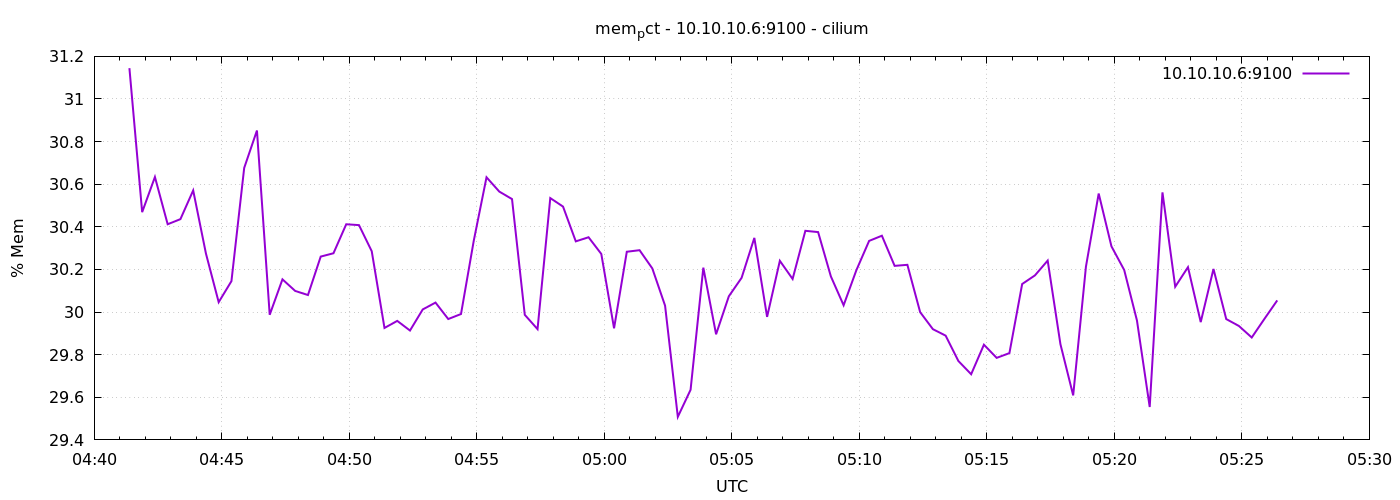

Source data for this figure (header and first rows):
1776919283	31.144725055711053
1776919313	30.47
1776919343	30.63
1776919373	30.41
1776919403	30.44
1776919433	30.57
1776919463	30.27
1776919493	30.05
1776919523	30.15
1776919553	30.68
1776919583	30.85
1776919613	29.99
1776919643	30.15
1776919673	30.1
1776919703	30.08
1776919733	30.26
1776919763	30.28
1776919793	30.41
1776919823	30.41
1776919853	30.29
1776919883	29.93
1776919913	29.96
1776919943	29.91
1776919973	30.01
1776920003	30.04
1776920033	29.97
1776920063	29.99
1776920093	30.33
1776920123	30.63
1776920153	30.57
1776920183	30.53
1776920213	29.99
1776920243	29.92
1776920273	30.53
1776920303	30.49
1776920333	30.33
1776920363	30.35
1776920393	30.27
1776920423	29.92
1776920453	30.28
1776920483	30.29
1776920513	30.2
1776920543	30.03
1776920573	29.51
1776920603	29.64
1776920633	30.21
1776920663	29.9
1776920693	30.07
1776920723	30.16
1776920753	30.35
1776920783	29.98
1776920813	30.24
1776920843	30.16
1776920873	30.38
1776920903	30.38
1776920933	30.17
1776920963	30.03
1776920993	30.2
1776921023	30.33
1776921053	30.36
1776921083	30.22
... 30 more rows
